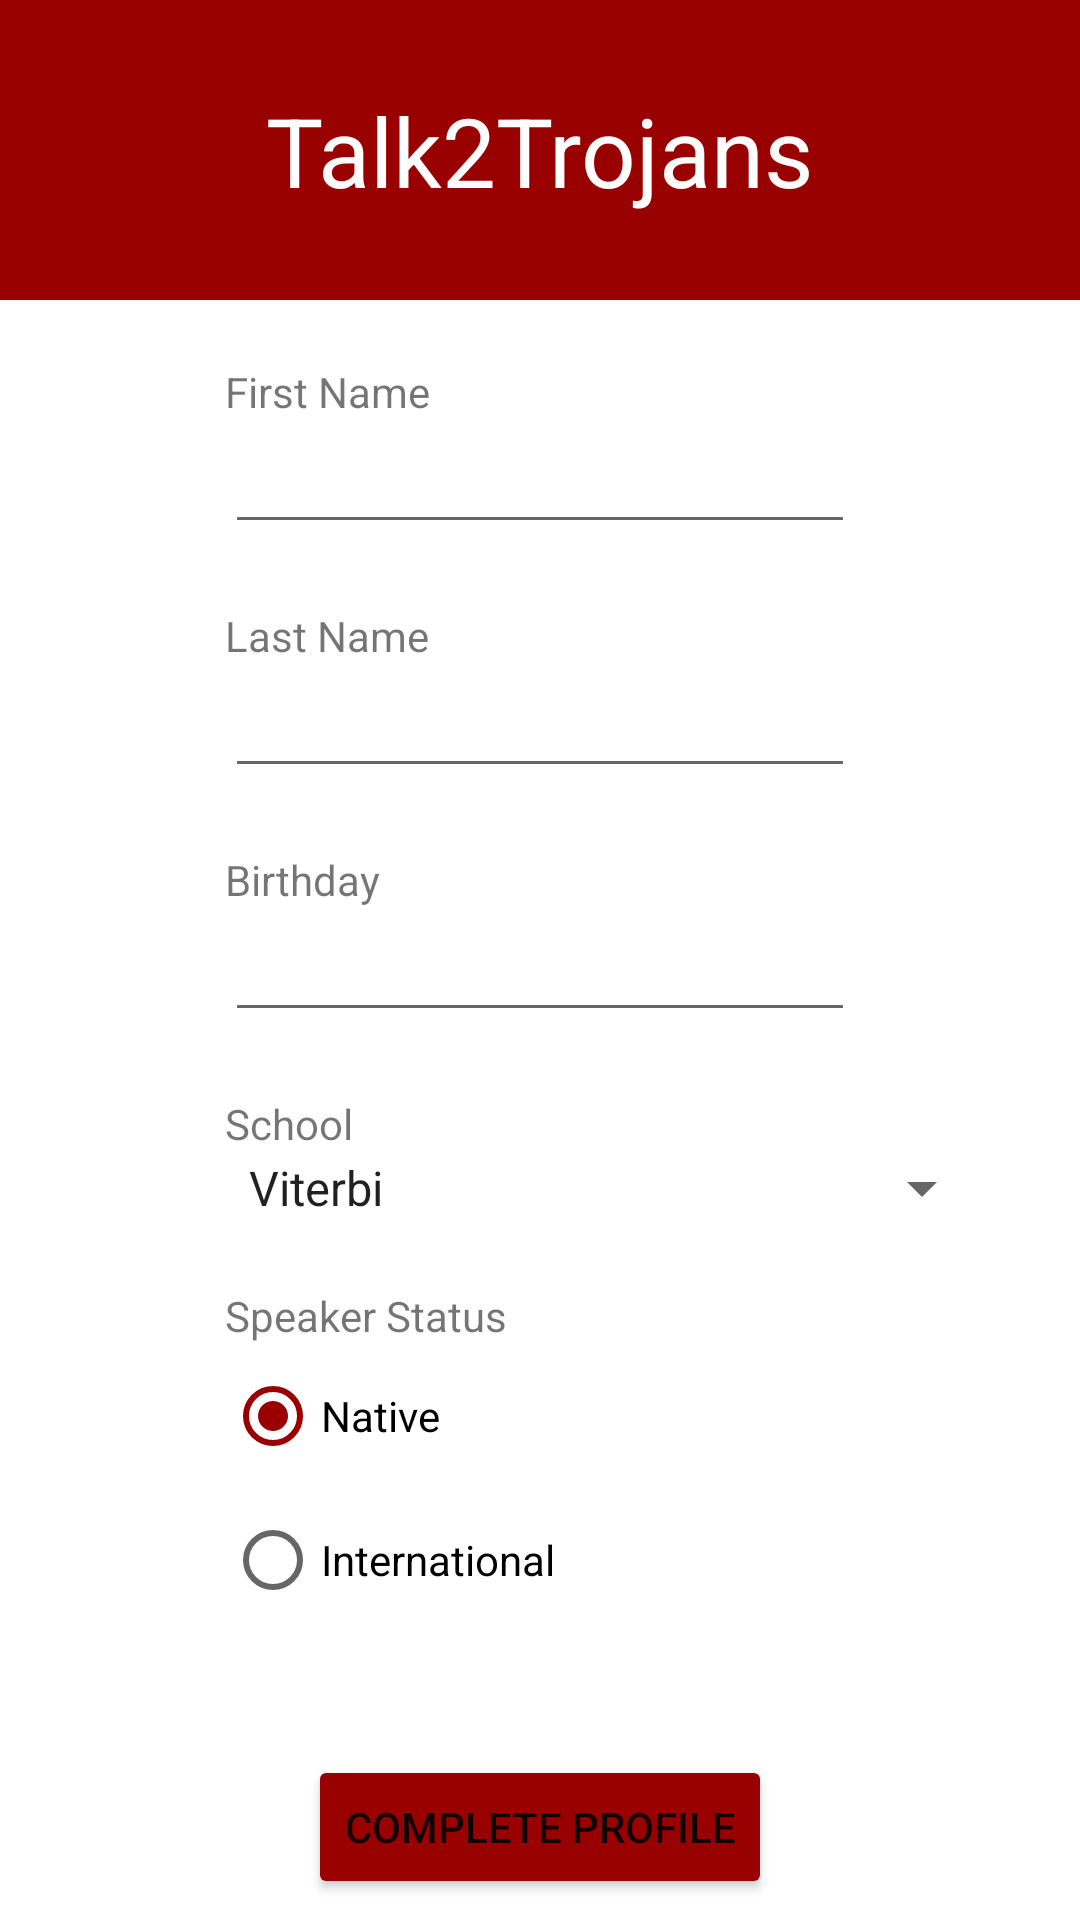

Reconstruct the res/layout file that produces this screen, plus the resources it refers to.
<!-- AndroidManifest.xml: application theme Theme.310FinalProject -->
<!-- res/layout/profile_creation.xml -->
<?xml version="1.0" encoding="utf-8"?>
<androidx.constraintlayout.widget.ConstraintLayout xmlns:android="http://schemas.android.com/apk/res/android"
    xmlns:app="http://schemas.android.com/apk/res-auto"
    xmlns:tools="http://schemas.android.com/tools"
    android:layout_width="match_parent"
    android:layout_height="match_parent"
    tools:context=".ProfileCreationActivity">

    <androidx.constraintlayout.widget.ConstraintLayout
        android:id="@+id/header"
        android:layout_width="fill_parent"
        android:layout_height="100dp"
        android:background="#990000"
        app:layout_constraintEnd_toEndOf="parent"
        app:layout_constraintStart_toStartOf="parent"
        app:layout_constraintTop_toTopOf="parent"
        tools:layout_editor_absoluteX="1dp"
        tools:layout_editor_absoluteY="1dp">

        <TextView
            android:id="@+id/appname_textview"
            android:layout_width="wrap_content"
            android:layout_height="wrap_content"
            android:text="Talk2Trojans"
            android:textColor="@color/white"
            android:textSize="32dp"
            app:layout_constraintBottom_toBottomOf="parent"
            app:layout_constraintEnd_toEndOf="parent"
            app:layout_constraintStart_toStartOf="parent"
            app:layout_constraintTop_toTopOf="parent"
            tools:layout_editor_absoluteX="176dp"
            tools:layout_editor_absoluteY="42dp" />
    </androidx.constraintlayout.widget.ConstraintLayout>

    <TextView
        android:id="@+id/first_name_textview"
        android:layout_width="wrap_content"
        android:layout_height="wrap_content"
        android:text="First Name"
        app:layout_constraintBottom_toTopOf="@id/first_name_textbox"
        app:layout_constraintStart_toStartOf="@id/first_name_textbox"
        tools:layout_editor_absoluteX="42dp"
        tools:layout_editor_absoluteY="176dp" />

    <EditText
        android:id="@+id/first_name_textbox"
        android:layout_width="wrap_content"
        android:layout_height="wrap_content"
        android:layout_marginTop="40dp"
        android:ems="10"
        android:inputType="text"
        app:layout_constraintEnd_toEndOf="parent"
        app:layout_constraintStart_toStartOf="parent"
        app:layout_constraintTop_toBottomOf="@id/header" />

    <TextView
        android:id="@+id/last_name_textview"
        android:layout_width="wrap_content"
        android:layout_height="wrap_content"
        android:text="Last Name"
        app:layout_constraintBottom_toTopOf="@id/last_name_textbox"
        app:layout_constraintStart_toStartOf="@id/last_name_textbox"
        tools:layout_editor_absoluteX="42dp"
        tools:layout_editor_absoluteY="176dp" />

    <EditText
        android:id="@+id/last_name_textbox"
        android:layout_width="wrap_content"
        android:layout_height="wrap_content"
        android:layout_marginTop="40dp"
        android:ems="10"
        android:inputType="text"
        app:layout_constraintEnd_toEndOf="parent"
        app:layout_constraintStart_toStartOf="parent"
        app:layout_constraintTop_toBottomOf="@id/first_name_textbox" />

    <TextView
        android:id="@+id/birthday_textview"
        android:layout_width="wrap_content"
        android:layout_height="wrap_content"
        android:text="Birthday"
        app:layout_constraintBottom_toTopOf="@id/birthday_textbox"
        app:layout_constraintStart_toStartOf="@id/birthday_textbox"
        tools:layout_editor_absoluteX="42dp"
        tools:layout_editor_absoluteY="176dp" />

    <EditText
        android:id="@+id/birthday_textbox"
        android:layout_width="wrap_content"
        android:layout_height="wrap_content"
        android:layout_marginTop="40dp"
        android:ems="10"
        android:inputType="date"
        app:layout_constraintEnd_toEndOf="parent"
        app:layout_constraintStart_toStartOf="parent"
        app:layout_constraintTop_toBottomOf="@id/last_name_textbox" />

    <TextView
        android:id="@+id/school_textview"
        android:layout_width="wrap_content"
        android:layout_height="wrap_content"
        android:text="School"
        app:layout_constraintBottom_toTopOf="@id/school_spinner"
        app:layout_constraintStart_toStartOf="@id/school_spinner"
        tools:layout_editor_absoluteX="42dp"
        tools:layout_editor_absoluteY="176dp" />

    <Spinner
        android:id="@+id/school_spinner"
        android:layout_width="wrap_content"
        android:layout_height="wrap_content"
        android:layout_marginTop="40dp"
        android:entries='@array/Schools'
        app:layout_constraintStart_toStartOf="@id/birthday_textbox"
        app:layout_constraintTop_toBottomOf="@id/birthday_textbox" />

    <RadioGroup
        android:id="@+id/radioGroup"
        android:layout_width="158dp"
        android:layout_height="97dp"
        android:layout_marginTop="40dp"
        app:layout_constraintStart_toStartOf="@+id/school_spinner"
        app:layout_constraintTop_toBottomOf="@+id/school_spinner">

        <RadioButton
            android:id="@+id/radioButton"
            android:layout_width="match_parent"
            android:layout_height="wrap_content"
            android:checked="true"
            android:text="Native" />

        <RadioButton
            android:id="@+id/radioButton2"
            android:layout_width="match_parent"
            android:layout_height="wrap_content"
            android:text="International" />
    </RadioGroup>

    <TextView
        android:id="@+id/textView"
        android:layout_width="wrap_content"
        android:layout_height="wrap_content"
        android:text="Speaker Status"
        app:layout_constraintBottom_toTopOf="@+id/radioGroup"
        app:layout_constraintStart_toStartOf="@+id/radioGroup" />

    <Button
        android:id="@+id/complete_profile_button"
        android:layout_width="wrap_content"
        android:layout_height="wrap_content"
        android:layout_marginTop="40dp"
        android:backgroundTint="#990000"
        android:text="Complete Profile"
        app:layout_constraintEnd_toEndOf="parent"
        app:layout_constraintStart_toStartOf="parent"
        app:layout_constraintTop_toBottomOf="@+id/radioGroup" />


</androidx.constraintlayout.widget.ConstraintLayout>
<!-- resources referenced by this layout -->
<resources>
  <string-array name="Schools">
          <item>Viterbi</item>
          <item>Dornsife</item>
          <item>Iovine and Young Academy</item>
          <item>Leventhal</item>
          <item>Architecture</item>
          <item>Roski</item>
          <item>Marshall</item>
          <item>SCA</item>
          <item>Bovard</item>
          <item>Annenberg</item>
          <item>Kaufman</item>
          <item>Herman Ostrow</item>
          <item>SDA</item>
          <item>Rossier</item>
          <item>Leonard Davis</item>
          <item>Gould</item>
          <item>Keck</item>
          <item>Thornton</item>
          <item>Pharmacy</item>
          <item>Price</item>
          <item>Suzanne Dworak-Peck</item>
      </string-array>
  <style name="Theme.310FinalProject" parent="Theme.MaterialComponents.DayNight.NoActionBar">
          
          <item name="colorPrimary">#990000</item>
          <item name="colorPrimaryVariant">#991100</item>
          <item name="colorOnPrimary">@color/white</item>
          
          <item name="colorSecondary">#990000</item>
          <item name="colorSecondaryVariant">#991100</item>
          <item name="colorOnSecondary">@color/white</item>
          
          <item name="android:statusBarColor" tools:targetApi="l">?attr/colorPrimaryVariant</item>
          
      </style>
  <!-- not gathered from this repository: default colours our renderer supplied (Android Studio template values) -->
  <color name="white">#FFFFFFFF</color>
</resources>
